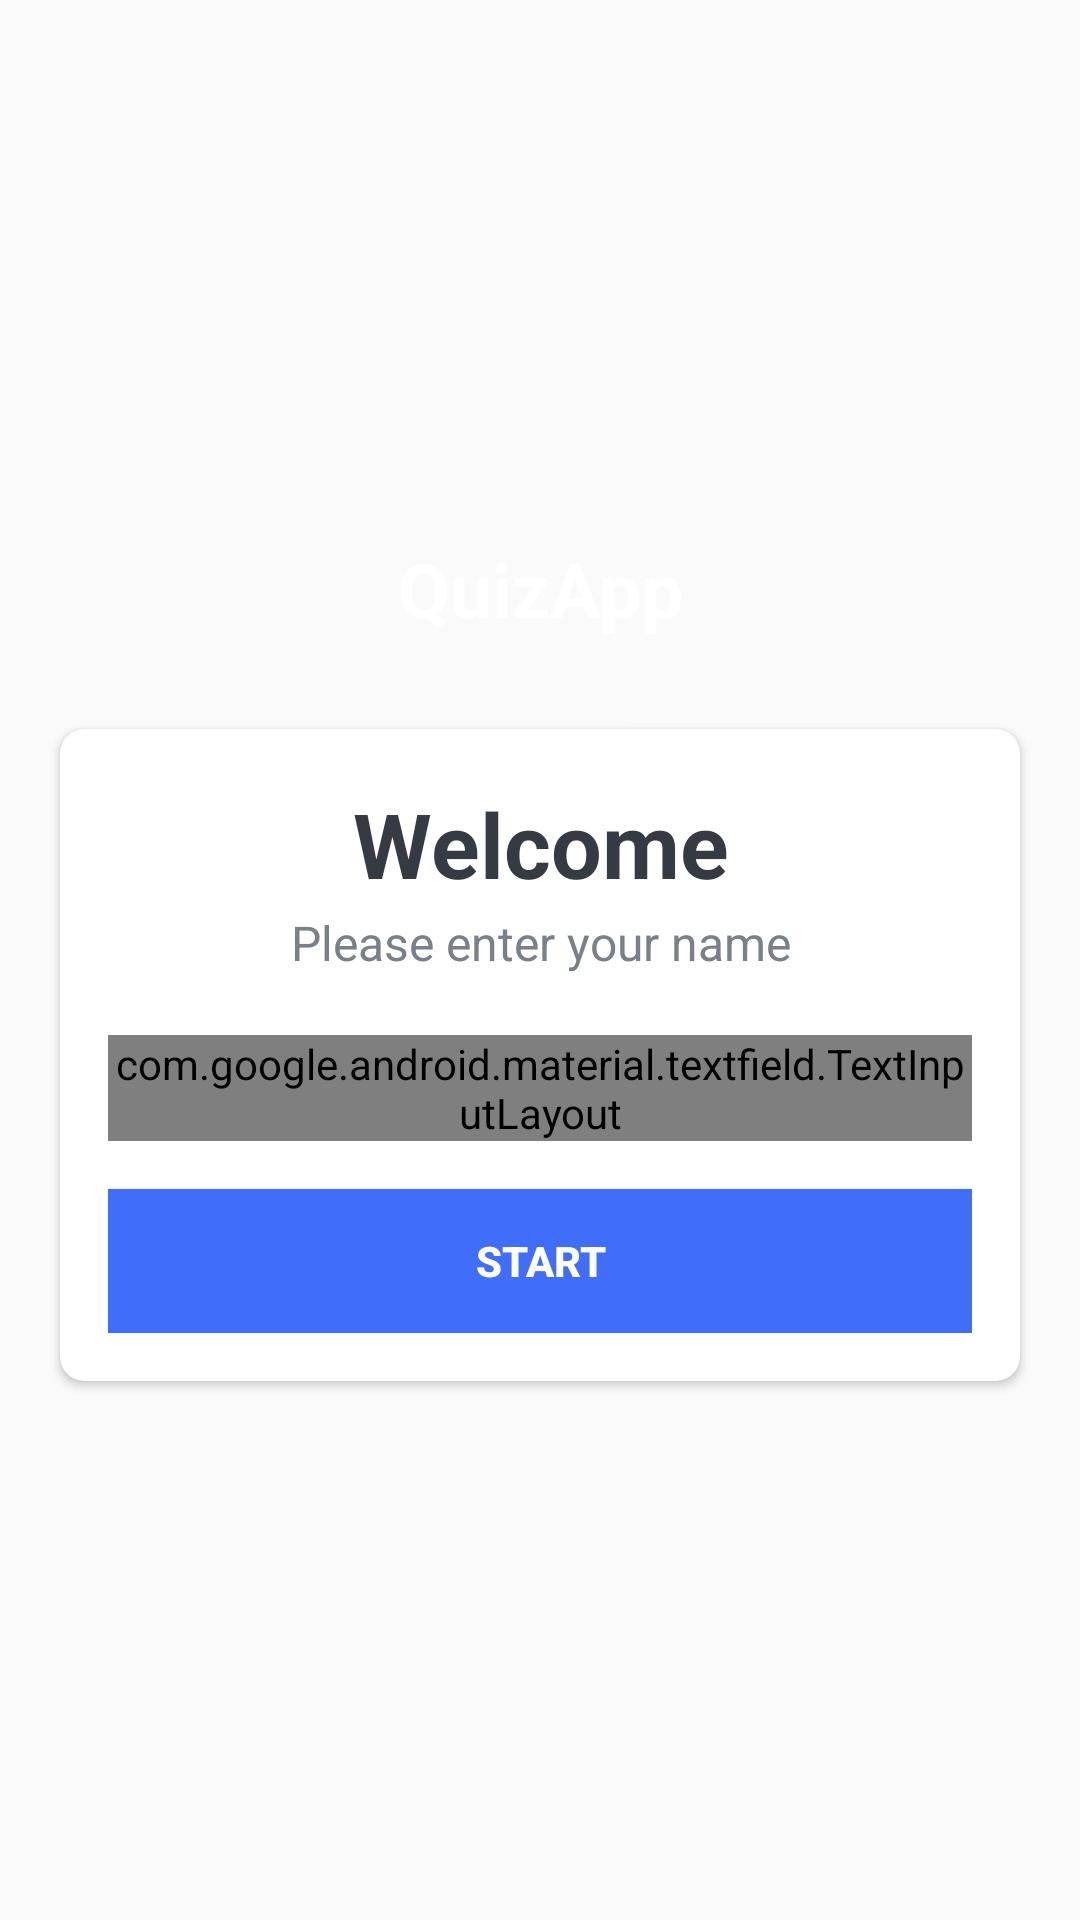

The Android layout XML behind this screen, and the referenced resources:
<!-- AndroidManifest.xml: activity theme NoActionBarTheme -->
<!-- res/layout/activity_main.xml -->
<?xml version="1.0" encoding="utf-8"?>
<LinearLayout xmlns:android="http://schemas.android.com/apk/res/android"
    xmlns:app="http://schemas.android.com/apk/res-auto"
    xmlns:tools="http://schemas.android.com/tools"
    android:layout_width="match_parent"
    android:layout_height="match_parent"
    android:gravity="center"
    android:orientation="vertical"
    android:background="@drawable/ic_bg"

    tools:context=".MainActivity">

    <TextView
        android:id="@+id/tv_app_name"
        android:layout_width="match_parent"
        android:layout_height="wrap_content"
        android:layout_marginBottom="30dp"
        android:text="QuizApp"
        android:textStyle="bold"
        android:gravity="center"
        android:textSize="25sp"
        android:textColor="@android:color/white"
        />

    <androidx.cardview.widget.CardView
        android:layout_width="match_parent"
        android:layout_height="wrap_content"
        android:layout_marginStart="20dp"
        android:layout_marginEnd="20dp"
        android:background="@android:color/white"
        app:cardCornerRadius="8dp"
        >
        
        <LinearLayout
            android:layout_width="match_parent"
            android:layout_height="wrap_content"
            android:orientation="vertical"
            android:padding="16dp">

            <TextView
                android:layout_width="match_parent"
                android:layout_height="wrap_content"
                android:gravity="center"
                android:text="Welcome"
                android:textColor="#363a43"
                android:textSize="30sp"
                android:textStyle="bold"
                android:layout_marginTop="2dp"
                />

            <TextView
                android:layout_width="match_parent"
                android:layout_height="wrap_content"
                android:gravity="center"
                android:text="Please enter your name"
                android:textColor="#7A8089"
                android:layout_marginTop="2dp"
                android:textSize="16sp"
                />

            <com.google.android.material.textfield.TextInputLayout
                style='@style/Widget.MaterialComponents.TextInputLayout.OutlinedBox'
                android:layout_width="match_parent"
                android:layout_height="wrap_content"
                android:layout_marginTop="20dp">

                <androidx.appcompat.widget.AppCompatEditText
                    android:id="@+id/et_name"
                    android:layout_width="match_parent"
                    android:layout_height="match_parent"
                    android:hint="Name"
                    android:textColor="#363A43"
                    android:textColorHint="#7A8089" />


            </com.google.android.material.textfield.TextInputLayout>
                    <Button
                        android:id="@+id/btn_start"
                        android:layout_width="match_parent"
                        android:layout_height="wrap_content"
                        android:layout_marginTop="16dp"
                        android:background="@color/colorPrimary"
                        android:textColor="#ffffff"
                        android:textStyle="bold"
                        android:text="Start"/>

        </LinearLayout>
        
    </androidx.cardview.widget.CardView>

</LinearLayout>
<!-- resources referenced by this layout -->
<resources>
  <color name="colorPrimary">#406EF8</color>
  <style name="NoActionBarTheme" parent="Theme.AppCompat.Light.NoActionBar">
          <item name="colorPrimary">@color/colorPrimary</item>
          <item name="colorPrimaryDark">@color/colorPrimaryDark</item>
          <item name="colorAccent">@color/colorAccent</item>
      </style>
  <color name="colorPrimaryDark">#3700B3</color>
  <color name="colorAccent">#406EF8</color>
</resources>
